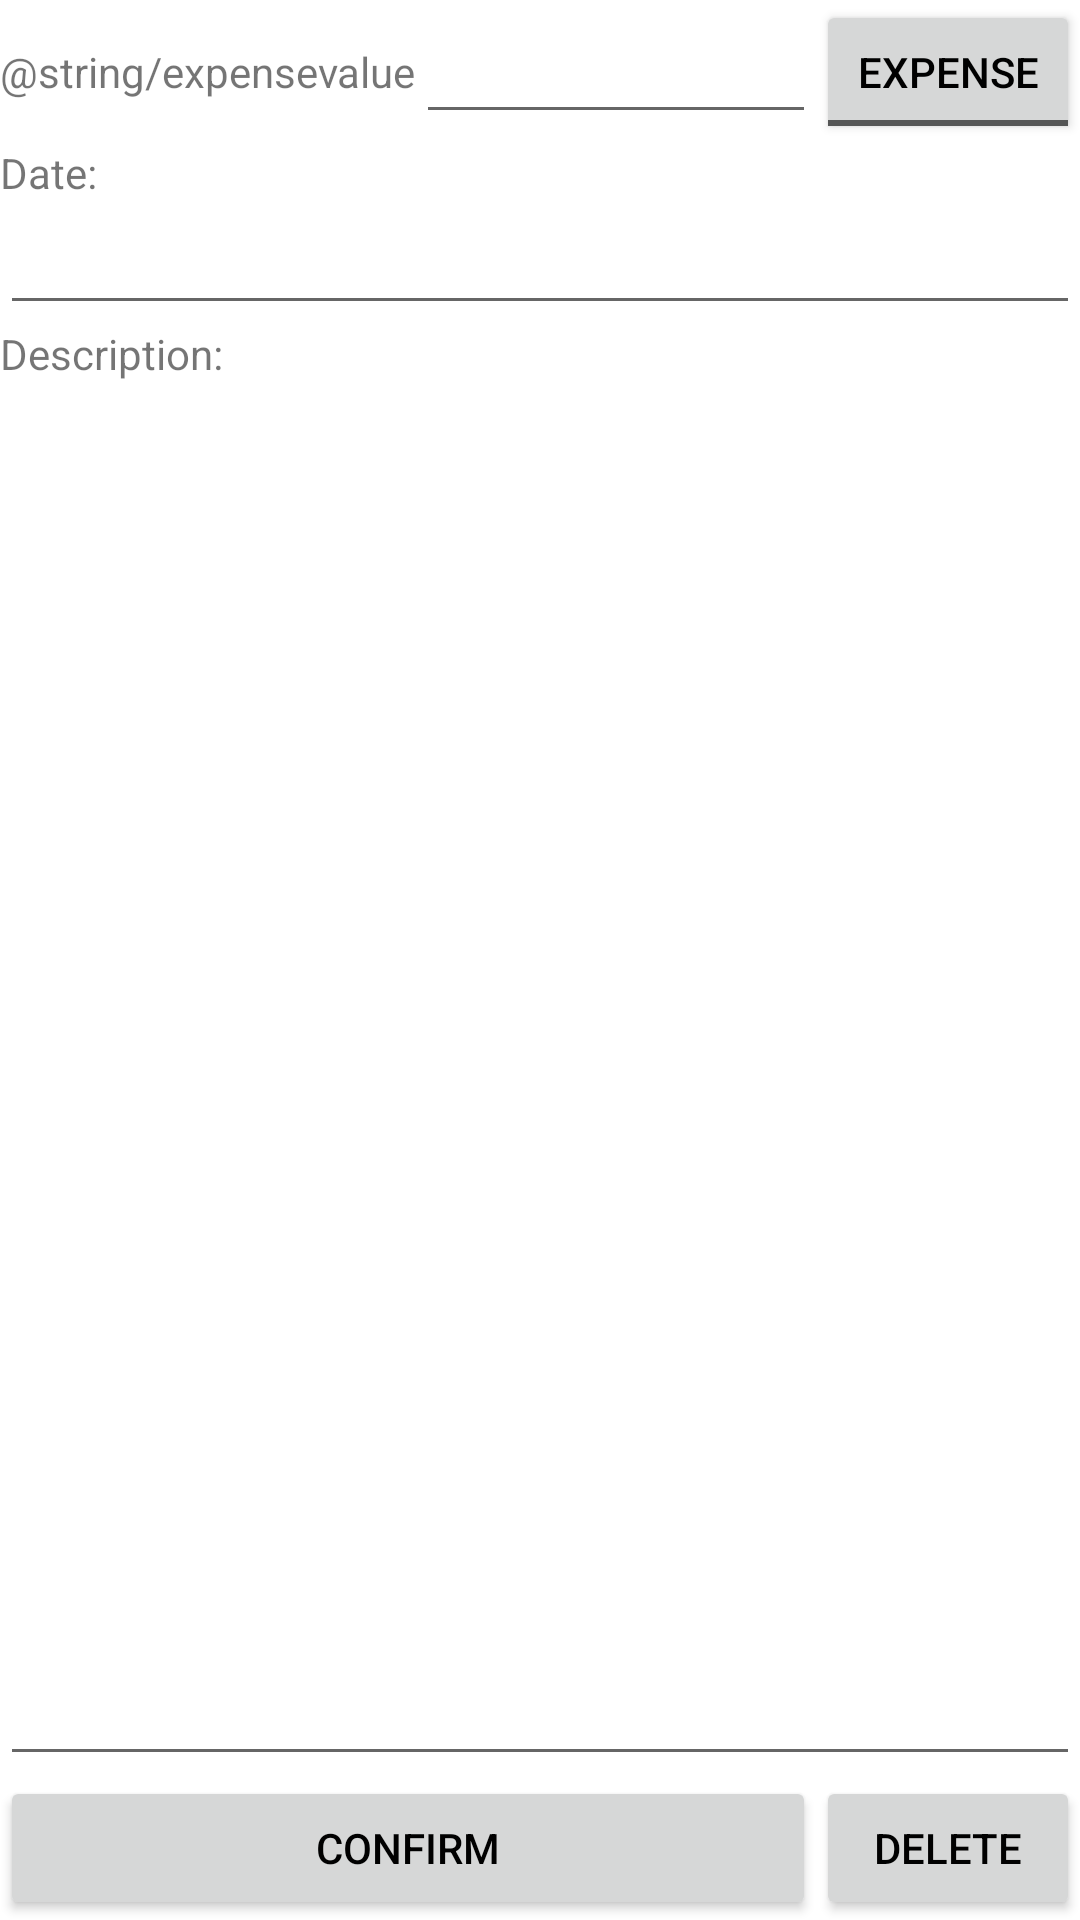

Layout XML and referenced resources for this Android screen:
<!-- AndroidManifest.xml: application theme Theme.Notepad -->
<!-- res/layout/add_expense.xml -->
<?xml version="1.0" encoding="utf-8"?>
<LinearLayout xmlns:android="http://schemas.android.com/apk/res/android"
    android:orientation="vertical" android:layout_width="fill_parent"
    android:layout_height="fill_parent">

    <LinearLayout android:orientation="horizontal"
        android:layout_width="fill_parent" android:layout_height="wrap_content"
        android:gravity="center_vertical">

        <TextView android:layout_width="wrap_content"
            android:layout_height="wrap_content" android:text="@string/expensevalue" />

        <EditText android:id="@+id/value" android:layout_width="wrap_content"
            android:layout_height="wrap_content" android:layout_weight="1"
            android:imeOptions="actionNext" />

        <ToggleButton android:id="@+id/credit"
            android:layout_width="wrap_content" android:layout_height="wrap_content"
            android:textOn="Credit" android:textOff="Expense" />

    </LinearLayout>

    <TextView android:layout_width="wrap_content"
        android:layout_height="wrap_content" android:text="Date:" />

    <EditText android:id="@+id/date" android:layout_width="fill_parent"
        android:layout_height="wrap_content" android:editable="false"
        android:clickable="true" android:imeOptions="actionNext"
        android:inputType="none" />

    <TextView android:layout_width="wrap_content"
        android:layout_height="wrap_content" android:text="Description:" />

    <EditText android:id="@+id/description" android:layout_width="fill_parent"
        android:layout_height="wrap_content" android:layout_weight="1"
        android:inputType="text" android:scrollbars="vertical"
        android:imeOptions="actionDone" />

    <LinearLayout android:orientation="horizontal"
        android:layout_width="fill_parent" android:layout_height="wrap_content">

        <Button android:text="Confirm" android:id="@+id/confirm"
            android:layout_width="wrap_content" android:layout_height="wrap_content"
            android:layout_weight="1" />

        <Button android:text="Delete" android:id="@+id/delete"
            android:layout_width="wrap_content" android:layout_height="wrap_content"
            android:layout_gravity="right" />

    </LinearLayout>

</LinearLayout>
<!-- resources referenced by this layout -->
<resources>
  <style name="Theme.Notepad" parent="Theme.Notepad.Base" />
  <style name="Theme.Notepad.Base" parent="Theme.AppCompat.Light.DarkActionBar">
          <item name="colorPrimary">@color/primary</item>
          <item name="colorPrimaryDark">@color/primary_dark</item>
          <item name="colorAccent">@color/primary_dark</item>
          <item name="android:statusBarColor">@color/primary_dark</item>
          <item name="android:windowBackground">@color/window_background</item>
          <item name="android:textColorPrimary">@color/text_color_primary</item>
          <item name="android:navigationBarColor">@color/text_color_primary</item>
          <item name="actionModeBackground">@color/primary</item>
      </style>
  <color name="primary">#0099CC</color>
  <color name="primary_dark">#0082AD</color>
  <color name="window_background">#FFFFFF</color>
  <color name="text_color_primary">#000000</color>
</resources>
